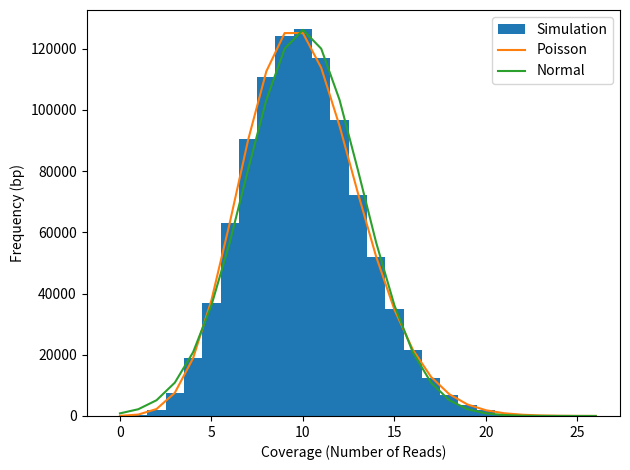

Source code (Python):
#!/usr/bin/env python

import numpy as np
import matplotlib.pyplot as plt
from scipy import stats

#==============#
# Step 1.2 #
#==============#

def simulate_converage(coverage, genome_len, read_len, figname): #creating a function because we will want to run this 3 times

	coverage_arr = np.zeros(genome_len) #array of 0s of the length of whatever we put in as our genome_len
	
	num_reads = int(coverage * genome_len / read_len)

	low = 0 
	high = genome_len - read_len

	start_positions = np.random.randint(low = low, high = high + 1, size = num_reads) #high is exclusive

	for start in start_positions:
		coverage_arr[start: start + read_len] += 1 # += 1 is short hand for x = x+1

	x = np.arange(0, max(coverage_arr)+1)

	sim_0cov = genome_len - np.count_nonzero(coverage_arr) #number of 0 coverage bases
	sim_0cov_pct = sim_0cov/genome_len * 100

	print(f"In the simulation, there are {sim_0cov} bases with 0 coverage")
	print(f"This is {sim_0cov_pct}% of the genome")

	# Get poisson distribution
	y_poisson = stats.poisson.pmf(x, mu = coverage) * genome_len #pmf is probability mass function, probability that this distribution will report that number

	# Get normal distribution
	y_normal = stats.norm.pdf(x, loc = coverage, scale = np.sqrt(coverage)) * genome_len

	fig, ax = plt.subplots()
	ax.hist(coverage_arr, bins = x, align = "left", label = "Simulation")
	ax.plot(x, y_poisson, label = "Poisson")
	ax.plot(x, y_normal, label = "Normal")
	ax.set_xlabel("Coverage (Number of Reads)")
	ax.set_ylabel("Frequency (bp)")
	ax.legend()
	fig.tight_layout()
	fig.savefig(figname)


#simulate_converage(3,1_000_000, 100, 'ex1_3x_cov.png')

simulate_converage(10,1_000_000, 100, 'ex1_10x_cov.png')








